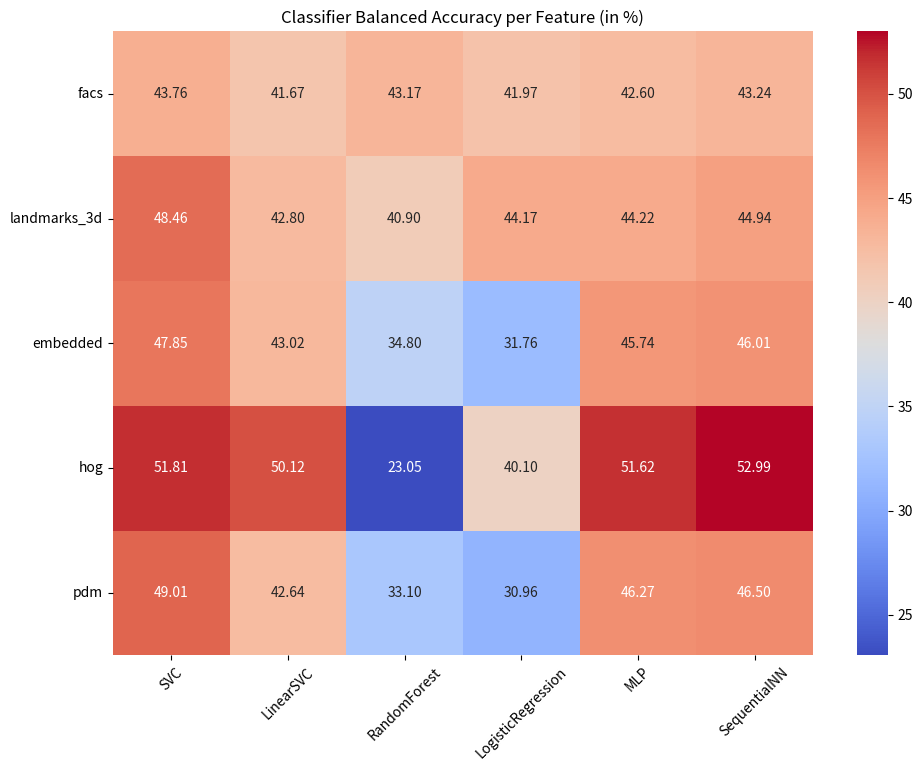

Here is the Python script that generated this plot:
import matplotlib.pyplot as plt
import numpy as np
import pandas as pd
import seaborn as sns

# Visualize the performance of a classifier per feature, classifier params were always optimized for each feature

NewSVC = {
    'facs':0.4375747580746948,
    'landmarks_3d': 0.48464970042099553, # ?
    'embedded': 0.47852156857211503,
    'hog': 0.5181242336010964,
    'pdm':0.4901139641136941
}

SVC = {
    'facs':0.43858737723542457,
    'landmarks_3d':0.47852156857211503,
    'embedded':0.45714285714285713,
    'hog': 0.5181242336010964,
    'pdm':0.4887116144381338
}

LinearSVC = {
    'facs':0.4167163289630512,
    'landmarks_3d':0.42795282402245377,
    'embedded':0.4302276189389127,
    'hog':0.5011751608059447,
    'pdm':0.426429374571
}

ProbaSVC = {
    'facs':0.2960017958081935,
    'landmarks_3d':0.29660846986469863,
    'embedded':0.40380037930425716,
    'hog': 0.4130294820198,
    'pdm':0.3317595501334409
}

RandomForest = {
    'facs':0.43169672036602713,
    'landmarks_3d':0.4090411011572917,
    'embedded':0.34796128263293474,
    'hog':0.23050979069203908,
    'pdm':0.33102614927133156
}

LogisticRegression = {
    'facs':0.4197008727748087,
    'landmarks_3d':0.4417172901687877,
    'embedded':0.3175969281007253,
    'hog':0.4010136692851657,
    'pdm':0.3096157979749458
}

MLP = {
    'facs':0.4260352185781845,
    'landmarks_3d':0.44219983852780487,
    'embedded': 0.4574212007089776,
    'hog':0.5161920541196683,
    'pdm':0.46269635380339574
}

SequentialNN = {
    'facs':0.43244646084047833,
    'landmarks_3d':0.449358125639948,
    'embedded':0.46010851165096506,
    'hog':0.5299485069471201,
    'pdm':0.4649903144338119
}

# Create a dataframe
data = {
    #'SVC': SVC,
    #'ProbaSVC': ProbaSVC,
    'SVC': NewSVC,
    'LinearSVC': LinearSVC,
    'RandomForest': RandomForest,
    'LogisticRegression': LogisticRegression,
    'MLP': MLP,
    'SequentialNN': SequentialNN
}

df = pd.DataFrame(data)

# Convert to percentage
df = df * 100

# Plot
plt.figure(figsize=(10, 8))
sns.heatmap(df, annot=True, cmap='coolwarm', fmt=".2f")

# Make the plot readable
plt.xticks(rotation=45)
plt.yticks(rotation=0)

# Remove margin on top
plt.subplots_adjust(top=0.93, bottom=0.15,right=1)

# Increase resolution
plt.title('Classifier Balanced Accuracy per Feature (in %)')
plt.savefig('classifier_performance_per_feature.png', dpi=300)



plt.show()
